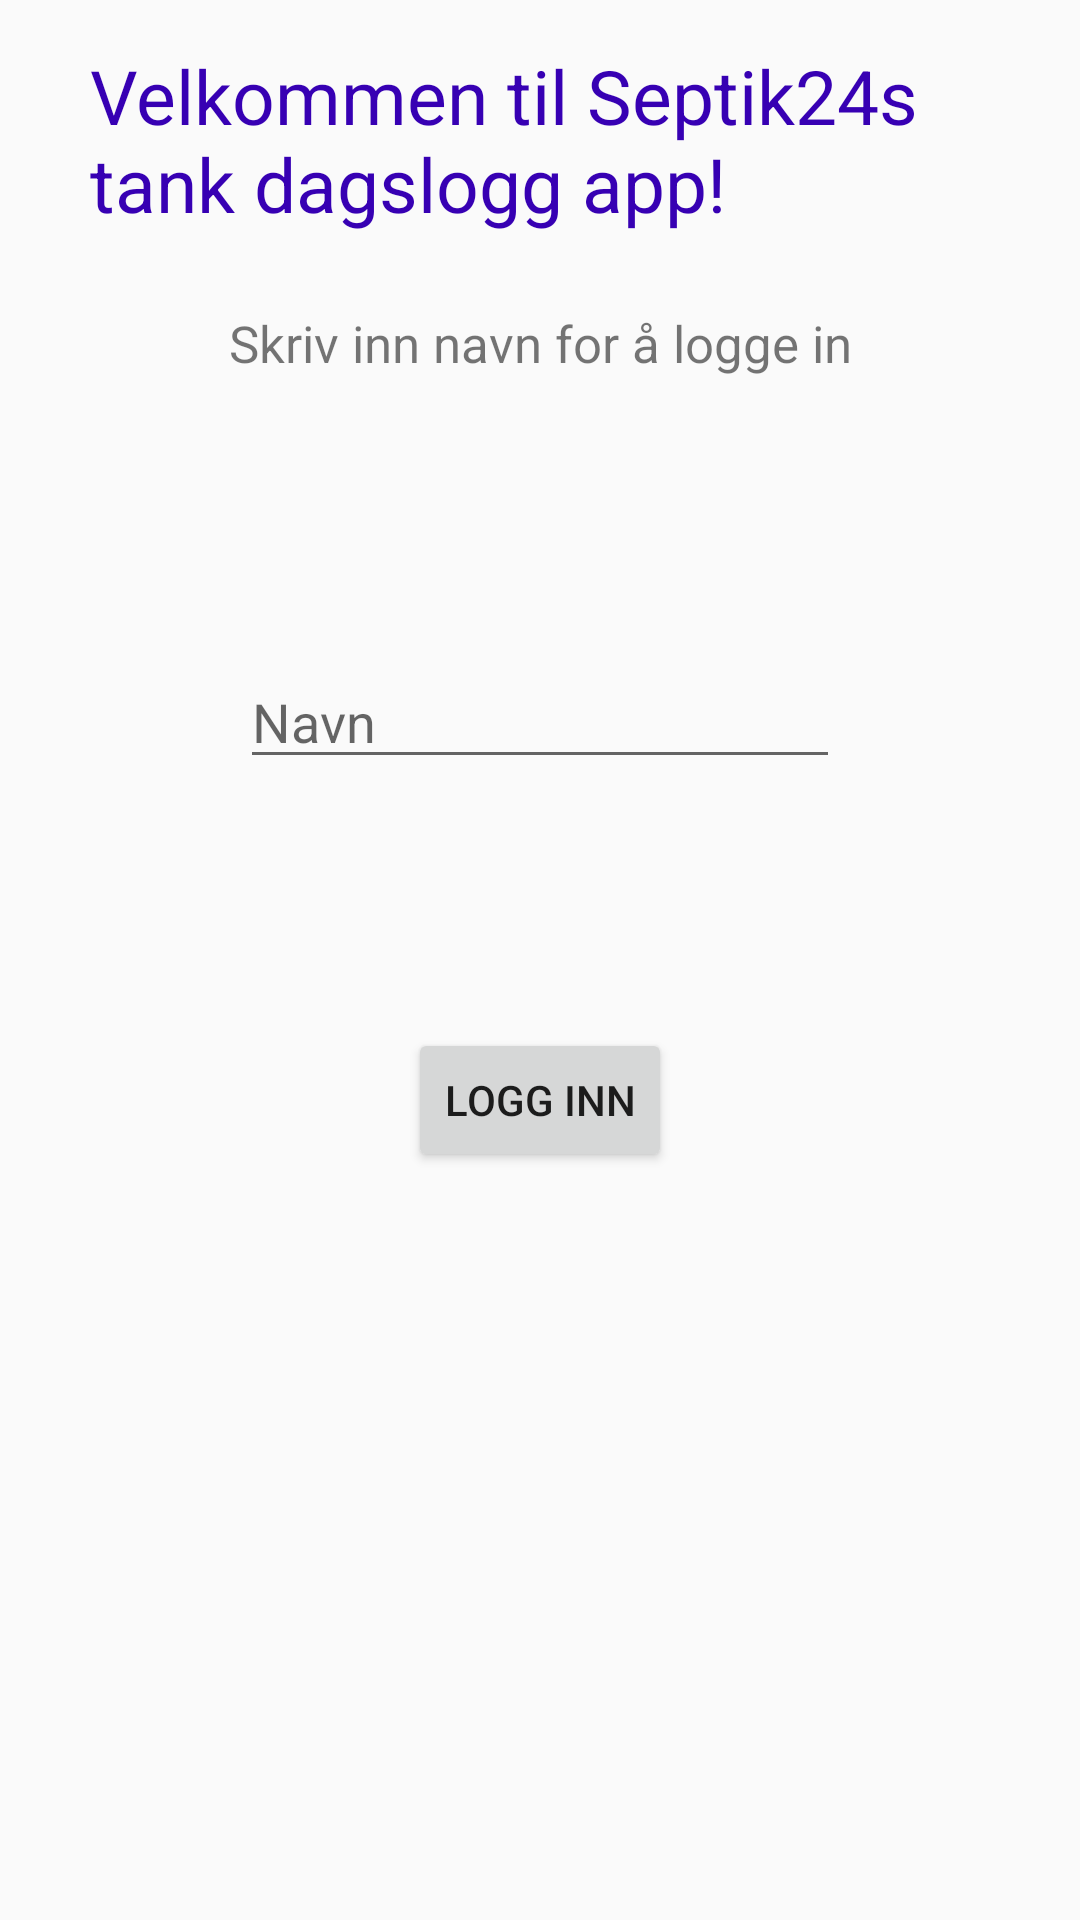

Android layout source for this screen:
<!-- AndroidManifest.xml: application theme AppTheme -->
<!-- res/layout/fragment_login.xml -->
<?xml version="1.0" encoding="utf-8"?>
<androidx.constraintlayout.widget.ConstraintLayout xmlns:android="http://schemas.android.com/apk/res/android"
    xmlns:app="http://schemas.android.com/apk/res-auto"
    xmlns:tools="http://schemas.android.com/tools"
    android:layout_width="match_parent"
    android:layout_height="match_parent"
    tools:context=".LoginFragment">

    <TextView
        android:id="@+id/textview_first"
        android:layout_width="wrap_content"
        android:layout_height="wrap_content"
        android:text="@string/welcome_label"
        android:paddingVertical="15dp"
        android:textColor="@color/colorPrimaryDark"
        android:textSize="25sp"
        android:paddingHorizontal="30dp"
        app:layout_constraintBottom_toTopOf="@id/textinput_label"
        app:layout_constraintEnd_toEndOf="parent"
        app:layout_constraintStart_toStartOf="parent"
        app:layout_constraintTop_toTopOf="parent" />

    <TextView
        android:id="@+id/textinput_label"
        android:layout_width="wrap_content"
        android:layout_height="wrap_content"
        android:paddingHorizontal="30dp"
        android:paddingVertical="10dp"
        android:text="@string/welcome_text_input_label"
        android:textSize="17sp"
        app:layout_constraintTop_toBottomOf="@id/textview_first"
        app:layout_constraintEnd_toEndOf="parent"
        app:layout_constraintStart_toStartOf="parent"
        app:layout_constraintBottom_toTopOf="@id/textinput_label"
        />

    <com.google.android.material.textfield.TextInputEditText
        android:id="@+id/textinput"
        android:layout_width="200dp"
        android:layout_height="wrap_content"
        app:layout_constraintTop_toBottomOf="@id/textinput_label"
        app:layout_constraintEnd_toEndOf="parent"
        app:layout_constraintStart_toStartOf="parent"
        app:layout_constraintBottom_toTopOf="@id/login_button"
        android:hint="Navn"
        />

    <Button
        android:id="@+id/login_button"
        android:layout_width="wrap_content"
        android:layout_height="wrap_content"
        android:text="@string/login"
        app:layout_constraintBottom_toBottomOf="parent"
        app:layout_constraintEnd_toEndOf="parent"
        app:layout_constraintStart_toStartOf="parent"
        app:layout_constraintTop_toBottomOf="@id/textview_first" />
</androidx.constraintlayout.widget.ConstraintLayout>
<!-- resources referenced by this layout -->
<resources>
  <string name="login">Logg inn</string>
  <string name="welcome_label">Velkommen til Septik24s tank dagslogg app!</string>
  <string name="welcome_text_input_label">Skriv inn navn for å logge in</string>
  <style name="AppTheme" parent="Theme.AppCompat.Light.DarkActionBar">
          
          <item name="colorPrimary">#1C0E3C</item>
          <item name="colorPrimaryDark">#1C0E3C</item>
          <item name="colorAccent">@color/colorAccent</item>
      </style>
  <!-- not gathered from this repository: default colours our renderer supplied (Android Studio template values) -->
  <color name="colorPrimaryDark">#FF3700B3</color>
  <color name="colorAccent">#FF03DAC5</color>
</resources>
